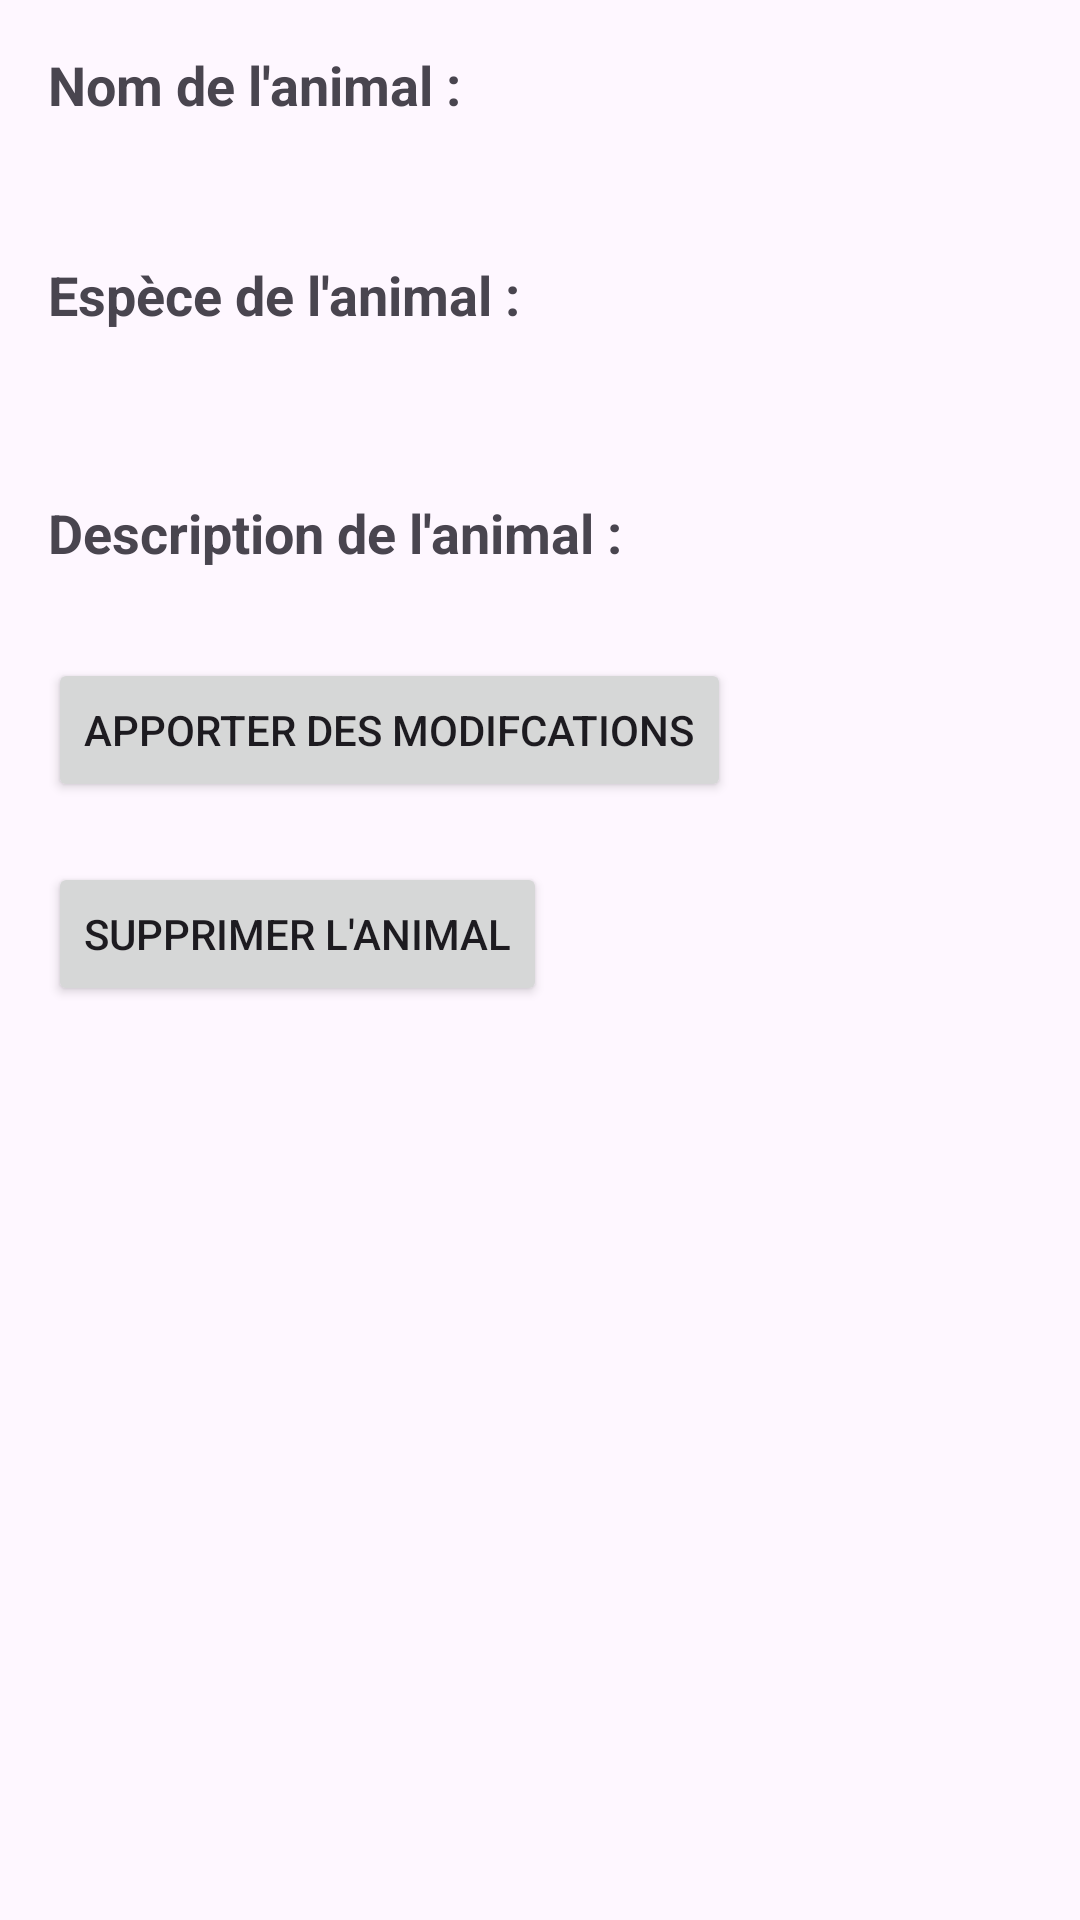

This screen was rendered from an Android layout file. Write that file and the resources it references.
<!-- AndroidManifest.xml: application theme Theme.Projet_asso_mobile -->
<!-- res/layout/activity_get_animal.xml -->
<?xml version="1.0" encoding="utf-8"?>
<RelativeLayout xmlns:android="http://schemas.android.com/apk/res/android"
    android:layout_width="match_parent"
    android:layout_height="match_parent"
    android:padding="16dp">

    <TextView
        android:id="@+id/nomLabel"
        android:layout_width="wrap_content"
        android:layout_height="wrap_content"
        android:text="Nom de l'animal :"
        android:textSize="18sp"
        android:textStyle="bold"
        android:layout_marginBottom="8dp"/>

    <TextView
        android:id="@+id/nomTextView"
        android:layout_width="wrap_content"
        android:layout_height="wrap_content"
        android:layout_below="@id/nomLabel"
        android:textSize="16sp"
        android:layout_marginBottom="16dp"/>

    <TextView
        android:id="@+id/especeLabel"
        android:layout_width="wrap_content"
        android:layout_height="wrap_content"
        android:layout_below="@id/nomTextView"
        android:text="Espèce de l'animal :"
        android:textSize="18sp"
        android:textStyle="bold"
        android:layout_marginBottom="8dp"/>

    <TextView
        android:id="@+id/especeTextView"
        android:layout_width="wrap_content"
        android:layout_height="wrap_content"
        android:layout_below="@id/especeLabel"
        android:textSize="16sp"/>

    <TextView
        android:id="@+id/descriptionLabel"
        android:layout_width="wrap_content"
        android:layout_height="wrap_content"
        android:layout_below="@id/especeLabel"
        android:layout_marginTop="47dp"
        android:layout_marginBottom="8dp"
        android:text="Description de l'animal :"
        android:textSize="18sp"
        android:textStyle="bold" />


    <TextView
        android:id="@+id/descriptionTextView"
        android:layout_width="wrap_content"
        android:layout_height="wrap_content"
        android:layout_below="@id/descriptionLabel"
        android:textSize="16sp" />

    <Button
        android:id="@+id/btnModification"
        android:layout_width="wrap_content"
        android:layout_height="wrap_content"
        android:text="Apporter des modifcations"
        android:layout_below="@+id/descriptionTextView"
        />

    <Button
        android:id="@+id/btnDelete"
        android:layout_width="wrap_content"
        android:layout_height="wrap_content"
        android:layout_below="@+id/btnModification"
        android:layout_marginTop="20dp"
        android:text="Supprimer l'animal" />






</RelativeLayout>
<!-- resources referenced by this layout -->
<resources>
  <style name="Theme.Projet_asso_mobile" parent="Base.Theme.Projet_asso_mobile" />
  <style name="Base.Theme.Projet_asso_mobile" parent="Theme.Material3.DayNight.NoActionBar">
          
          
      </style>
</resources>
